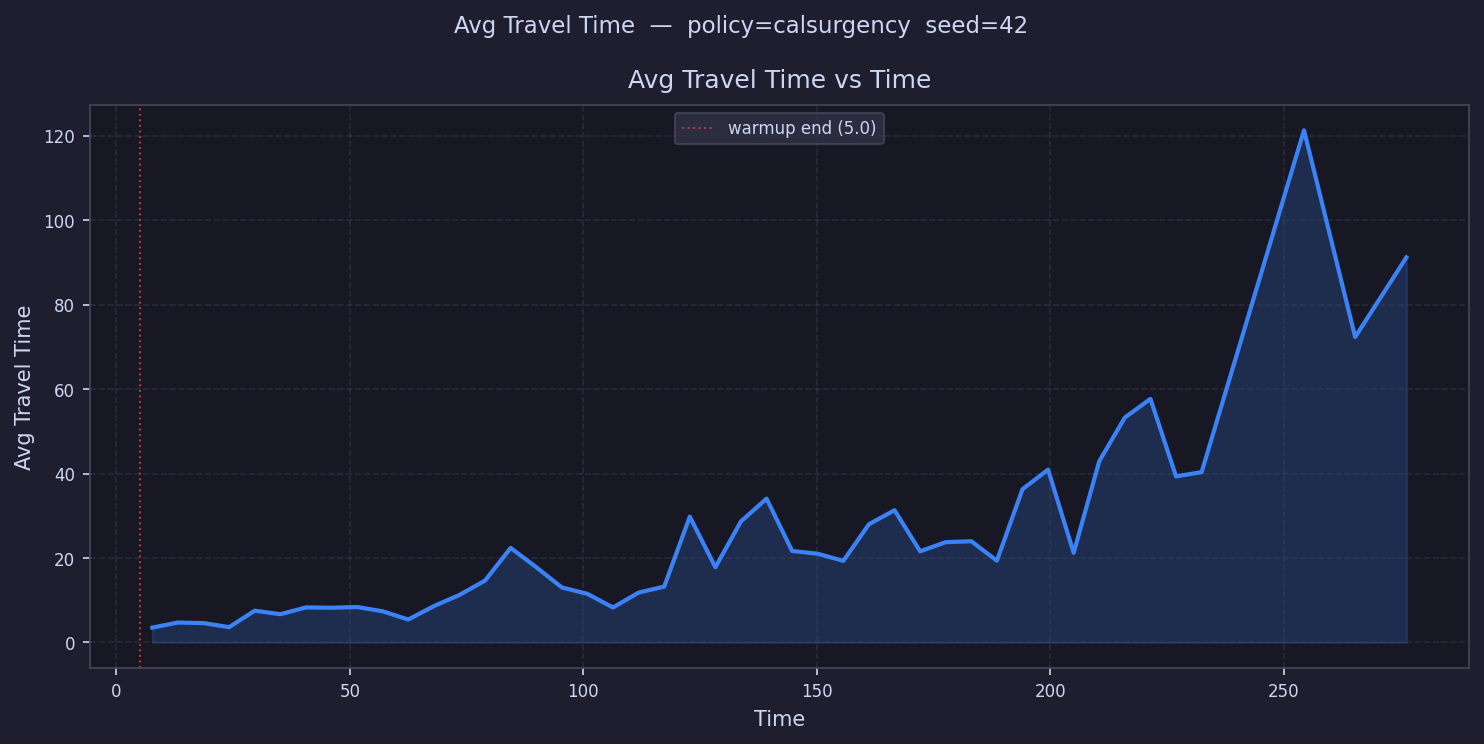

The file beside this chart, header and first rows:
time, avg_travel_time
7.74, 3.525
13.22, 4.723
18.7, 4.581
24.18, 3.629
29.66, 7.525
35.13, 6.694
40.61, 8.296
46.09, 8.227
51.57, 8.395
57.05, 7.385
62.53, 5.435
68.01, 8.615
73.49, 11.25
78.97, 14.66
84.45, 22.39
89.93, 17.83
95.4, 13.03
100.9, 11.51
106.4, 8.285
111.8, 11.81
117.3, 13.23
122.8, 29.8
128.3, 17.83
133.8, 28.67
139.2, 34.06
144.7, 21.66
150.2, 21
155.7, 19.32
161.2, 27.99
166.6, 31.32
172.1, 21.6
177.6, 23.75
183.1, 23.97
188.5, 19.36
194, 36.28
199.5, 40.93
205, 21.22
210.5, 42.92
215.9, 53.26
221.4, 57.67
226.9, 39.33
232.4, 40.33
237.9, 
243.3, 
248.8, 
254.3, 121.3
259.8, 
265.3, 72.32
270.7, 
276.2, 91.18
